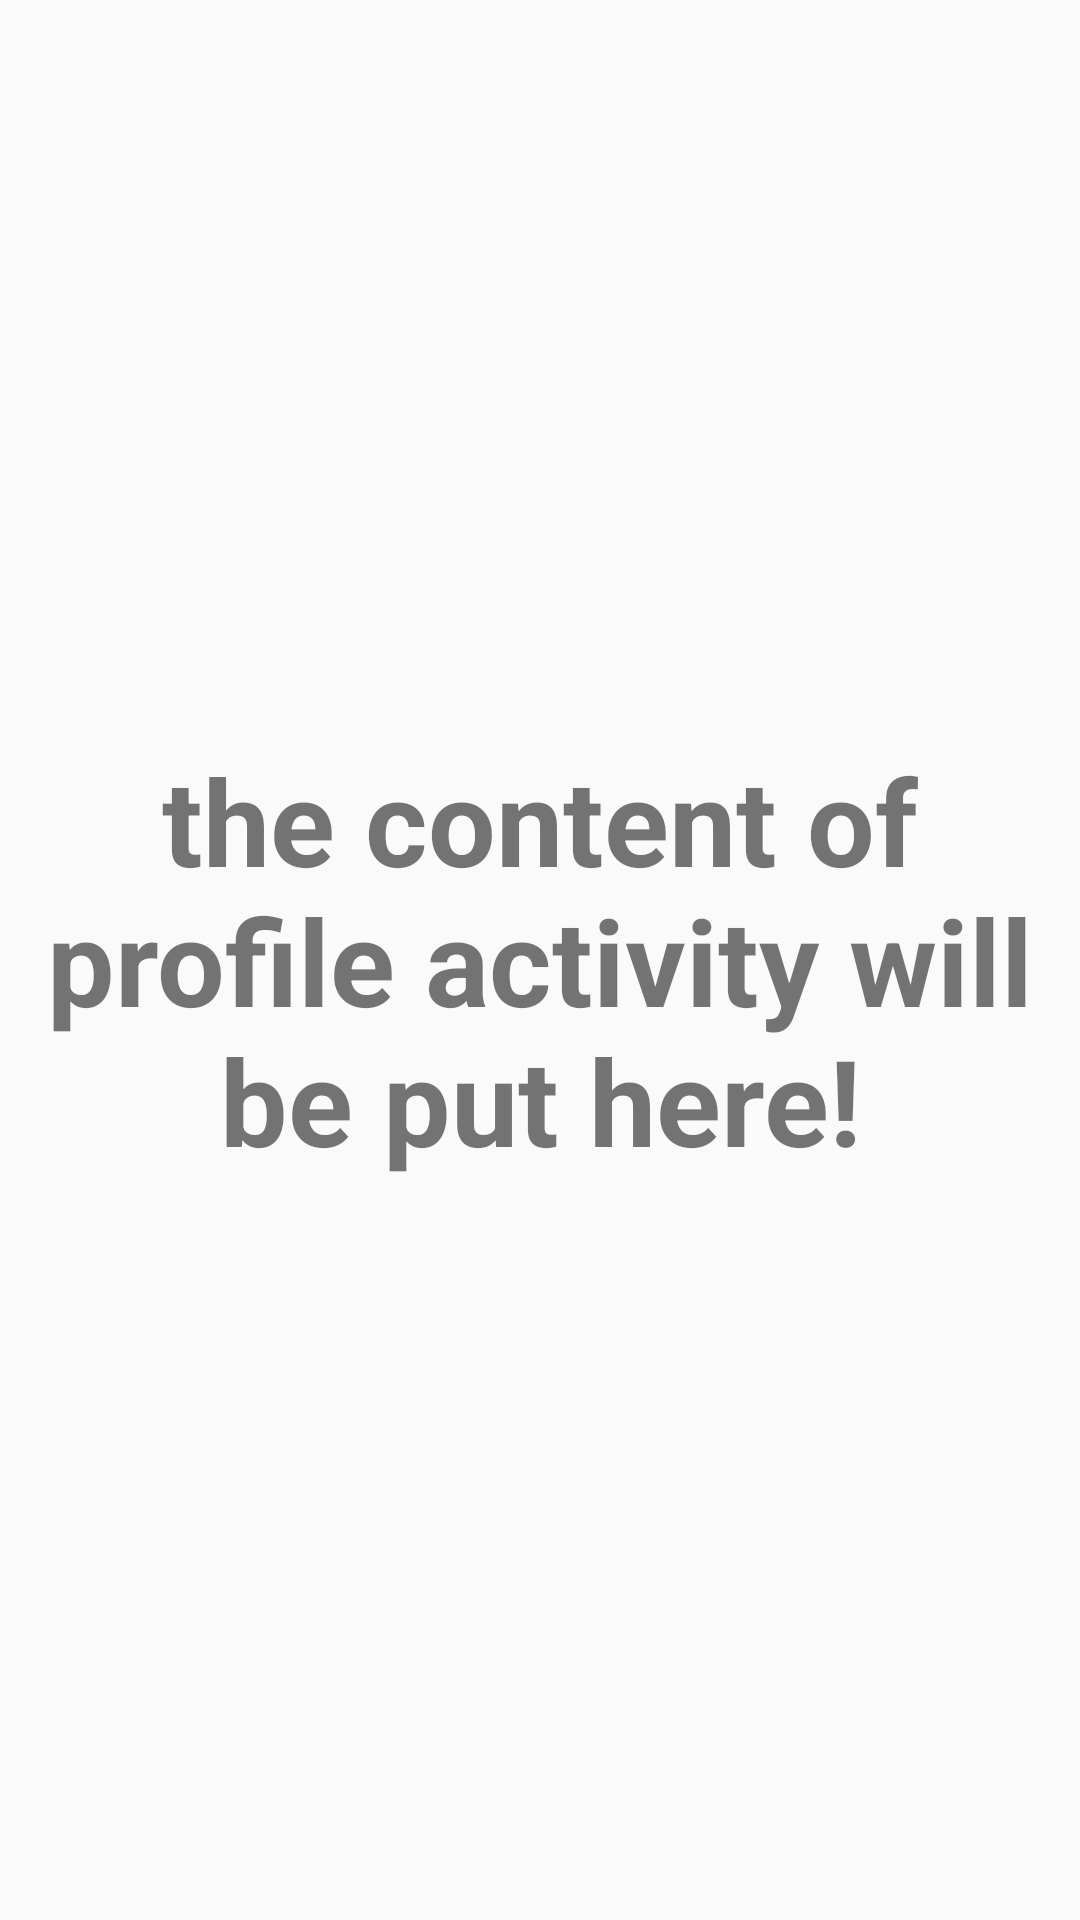

Write the Android layout XML for this screen, with the resource values it uses.
<!-- AndroidManifest.xml: application theme MyMaterialTheme -->
<!-- res/layout/fragment_four.xml -->
<RelativeLayout xmlns:android="http://schemas.android.com/apk/res/android"
    xmlns:tools="http://schemas.android.com/tools"
    android:layout_width="match_parent"
    android:layout_height="match_parent"
    tools:context=".fragments.OneFragment">

    <TextView
        android:layout_width="wrap_content"
        android:layout_height="wrap_content"
        android:padding="10dp"
        android:gravity="center"
        android:text="@string/profile_activity_content"
        android:textSize="40sp"
        android:textStyle="bold"
        android:layout_centerInParent="true"/>

</RelativeLayout>
<!-- resources referenced by this layout -->
<resources>
  <string name="profile_activity_content">the content of profile activity will be put here!</string>
  <style name="MyMaterialTheme" parent="MyMaterialTheme.Base">
  
      </style>
  <style name="MyMaterialTheme.Base" parent="Theme.AppCompat.Light.DarkActionBar">
          <item name="windowNoTitle">true</item>
          <item name="windowActionBar">false</item>
          <item name="colorPrimary">@color/colorPrimary</item>
          <item name="colorPrimaryDark">@color/colorPrimaryDark</item>
          <item name="colorAccent">@color/colorAccent</item>
      </style>
  <color name="colorPrimary">#00a8be</color>
  <color name="colorPrimaryDark">#0288D1</color>
  <color name="colorAccent">#FFEB3B</color>
</resources>
